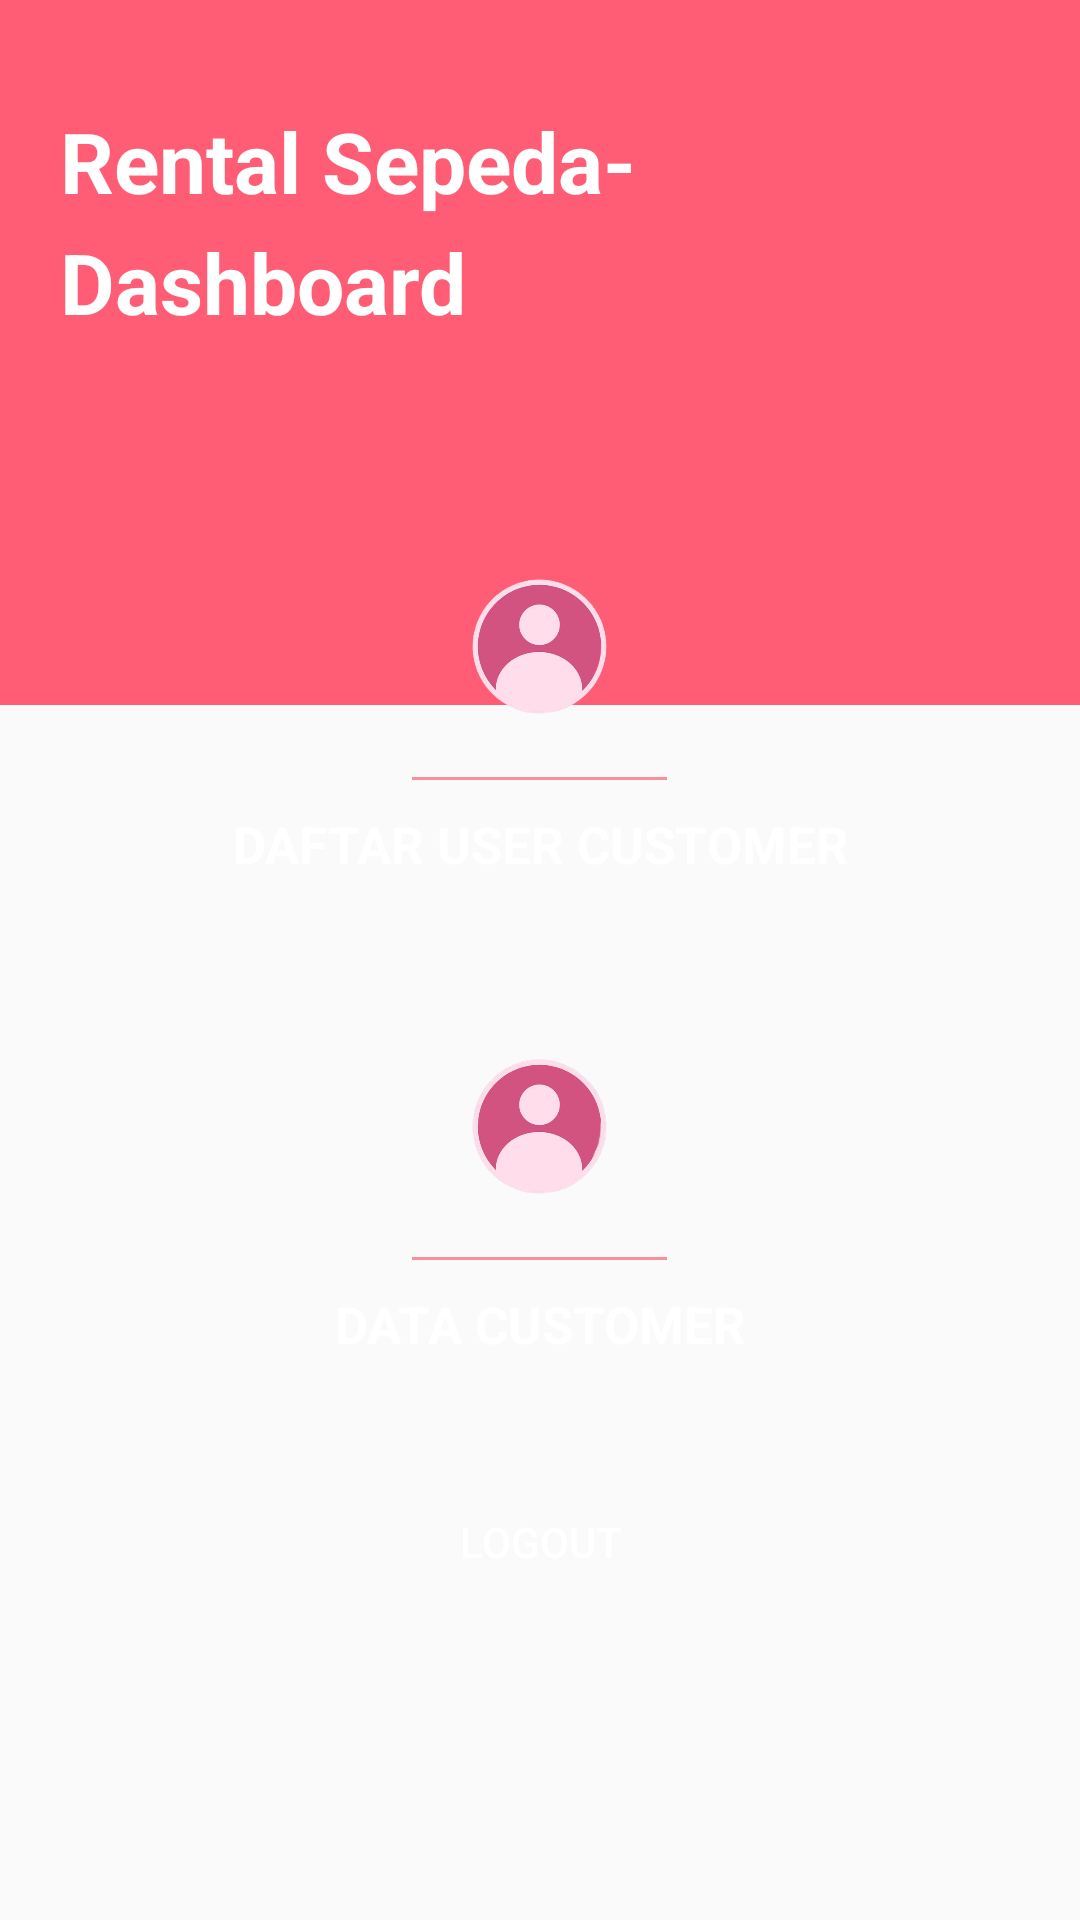

The Android layout XML behind this screen, and the referenced resources:
<!-- AndroidManifest.xml: application theme AppTheme -->
<!-- res/layout/activity_main_menu.xml -->
<?xml version="1.0" encoding="utf-8"?>
<ScrollView xmlns:android="http://schemas.android.com/apk/res/android"
    xmlns:app="http://schemas.android.com/apk/res-auto"
    xmlns:tools="http://schemas.android.com/tools"
    android:layout_width="match_parent"
    android:layout_height="match_parent"
    tools:context=".MainMenu">

    <androidx.constraintlayout.widget.ConstraintLayout
        android:layout_width="match_parent"
        android:layout_height="match_parent"
        android:orientation="vertical">

        <LinearLayout
            android:id="@+id/line3"
            android:layout_width="match_parent"
            android:layout_height="235dp"
            android:background="@color/colorPrimaryDark"
            android:orientation="vertical"
            app:layout_constraintStart_toStartOf="parent"
            app:layout_constraintTop_toTopOf="parent">
        </LinearLayout>


        <TextView
            android:id="@+id/txtMainMenu"
            android:layout_width="wrap_content"
            android:layout_height="wrap_content"
            android:layout_marginLeft="20dp"
            android:layout_marginTop="35dp"
            android:text="Rental Sepeda-"
            android:textColor="@color/white"
            android:textSize="28sp"
            android:textStyle="bold"
            app:layout_constraintStart_toStartOf="parent"
            app:layout_constraintTop_toTopOf="parent" />

        <TextView
            android:id="@+id/txttitle"
            android:layout_width="wrap_content"
            android:layout_height="wrap_content"
            android:layout_marginLeft="20dp"
            android:layout_marginTop="3dp"
            android:text="Dashboard"
            android:textColor="@color/white"
            android:textSize="28sp"
            android:textStyle="bold"
            app:layout_constraintLeft_toLeftOf="parent"
            app:layout_constraintTop_toBottomOf="@+id/txtMainMenu"/>
        <LinearLayout
            android:id="@+id/data"
            android:layout_marginTop="30dp"
            android:layout_width="match_parent"
            android:layout_height="130dp"
            android:gravity="center"
            app:layout_constraintTop_toBottomOf="@+id/line1">

            <LinearLayout
                android:id="@+id/btnDataCostumer"
                android:layout_width="270dp"
                android:layout_height="130dp"
                android:layout_marginHorizontal="40dp"
                android:background="@drawable/idea"
                android:foreground="?android:attr/selectableItemBackground"
                android:gravity="center"
                android:orientation="vertical"
                tools:ignore="MissingConstraints">

                <ImageView
                    android:layout_width="67dp"
                    android:layout_height="67dp"
                    android:layout_marginTop="5dp"
                    android:background="@drawable/user"
                    android:layout_marginBottom="10dp" />

                <View
                    android:layout_width="85dp"
                    android:layout_height="1dp"
                    android:layout_marginLeft="15dp"
                    android:layout_marginRight="15dp"
                    android:background="@color/colorPrimary" />

                <TextView
                    android:layout_width="wrap_content"
                    android:layout_height="wrap_content"
                    android:layout_marginTop="10dp"
                    android:gravity="center"
                    android:textColor="@color/white"
                    android:text="DATA CUSTOMER"
                    android:textSize="17sp"
                    android:textStyle="bold" />
            </LinearLayout>
        </LinearLayout>
        <LinearLayout
            android:id="@+id/line1"
            android:layout_width="match_parent"
            android:layout_height="130dp"
            android:gravity="center"
            app:layout_constraintBottom_toBottomOf="@+id/line3"
            app:layout_constraintTop_toBottomOf="@+id/line3">

            <LinearLayout
                android:id="@+id/btndta"
                android:layout_width="270dp"
                android:layout_height="130dp"
                android:layout_marginHorizontal="40dp"
                android:background="@drawable/idea"
                android:foreground="?android:attr/selectableItemBackground"
                android:gravity="center"
                android:orientation="vertical">

                <ImageView
                    android:layout_width="67dp"
                    android:layout_height="67dp"
                    android:layout_marginTop="5dp"
                    android:background="@drawable/user"
                    android:layout_marginBottom="10dp" />

                <View
                    android:layout_width="85dp"
                    android:layout_height="1dp"
                    android:layout_marginLeft="15dp"
                    android:layout_marginRight="15dp"
                    android:background="@color/colorPrimary" />

                <TextView
                    android:layout_width="wrap_content"
                    android:layout_height="wrap_content"
                    android:layout_marginTop="10dp"
                    android:gravity="center"
                    android:text="DAFTAR USER CUSTOMER"
                    android:textColor="@color/white"
                    android:textSize="17sp"
                    android:textStyle="bold" />
            </LinearLayout>

        </LinearLayout>

        <Button
            android:id="@+id/btnLogoutadmin"
            android:layout_width="match_parent"
            android:layout_height="wrap_content"
            android:layout_marginHorizontal="20dp"
            android:background="@drawable/idea"
            app:layout_constraintTop_toBottomOf="@+id/data"
            android:layout_marginTop="30dp"
            app:layout_constraintBottom_toBottomOf="parent"
            android:text="LOGOUT"
            android:textColor="@color/white"
            />

    </androidx.constraintlayout.widget.ConstraintLayout>

</ScrollView>
<!-- resources referenced by this layout -->
<resources>
  <color name="colorPrimary">#fa8e9f</color>
  <color name="colorPrimaryDark">#ff5c75</color>
  <color name="white">#FFFFFF</color>
  <!-- drawable user: png bitmap (drawable, 69604 bytes) -->
  <style name="AppTheme" parent="Theme.AppCompat.Light.NoActionBar">
          
          <item name="colorPrimary">@color/colorPrimary</item>
          <item name="colorPrimaryDark">@color/colorPrimaryDark</item>
          <item name="colorAccent">@color/colorAccent</item>
      </style>
  <color name="colorAccent">#1c1c1c</color>
</resources>
